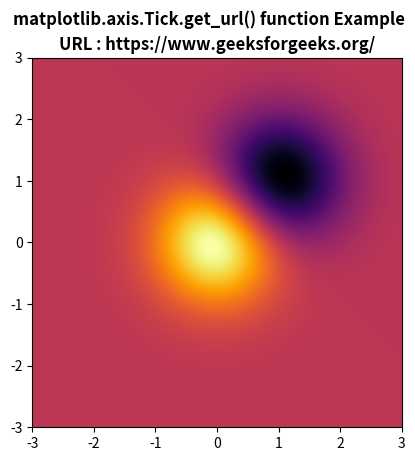

Generate this figure with matplotlib:
# Implementation of matplotlib function
from matplotlib.axis import Tick
import matplotlib.pyplot as plt
import numpy as np

fig, ax = plt.subplots()
delta = 0.025

x = y = np.arange(-3.0, 3.0, delta)
X, Y = np.meshgrid(x, y)

Z1 = np.exp(-X**2 - Y**2)
Z2 = np.exp(-(X - 1)**2 - (Y - 1)**2)
Z = (Z1 - Z2) * 2

ax.imshow(Z, interpolation='bilinear',
		cmap="inferno",
		origin='lower',
		extent=[-3, 3, -3, 3])

ax.set_url('https://www.geeksforgeeks.org/')
ax.set_title("URL : "+str(Tick.get_url(ax)),
			fontweight="bold")

fig.suptitle('matplotlib.axis.Tick.get_url() \
function Example\n', fontweight="bold")

plt.show()
